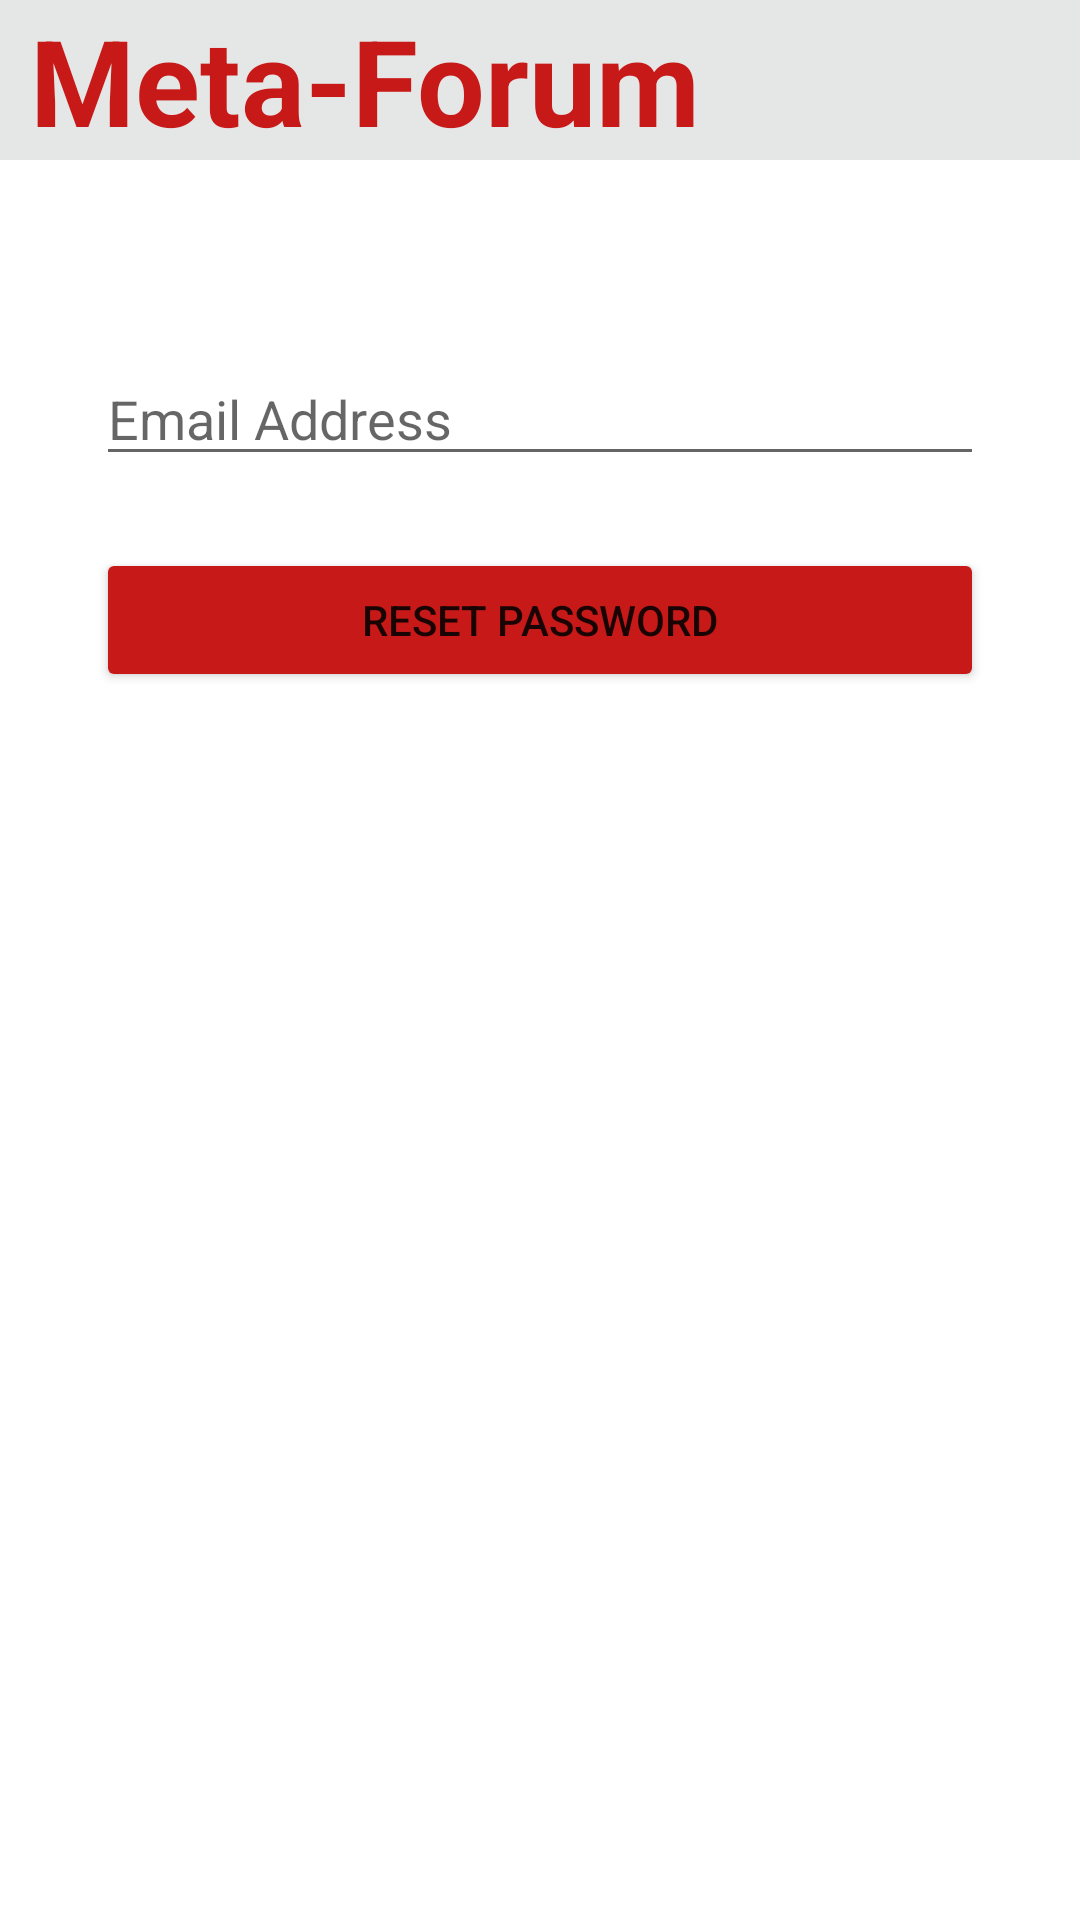

The Android layout XML behind this screen, and the referenced resources:
<!-- AndroidManifest.xml: application theme Theme.MyApplication -->
<!-- res/layout/activity_reset_password.xml -->
<?xml version="1.0" encoding="utf-8"?>
<androidx.constraintlayout.widget.ConstraintLayout xmlns:android="http://schemas.android.com/apk/res/android"
    xmlns:app="http://schemas.android.com/apk/res-auto"
    xmlns:tools="http://schemas.android.com/tools"
    android:layout_width="match_parent"
    android:layout_height="match_parent"
    tools:context=".ResetPassword">

    <TextView
        android:id="@+id/reset_banner"
        android:layout_width="match_parent"
        android:layout_height="wrap_content"
        android:layout_gravity="center_horizontal"
        android:background="#E5E7E6"
        android:text=" Meta-Forum"
        android:textColor="#C81919"
        android:textSize="40sp"
        android:textStyle="bold"
        app:layout_constraintEnd_toEndOf="parent"
        app:layout_constraintStart_toStartOf="parent"
        app:layout_constraintTop_toTopOf="parent" />

    <EditText
        android:id="@+id/reset_email"
        android:layout_width="0dp"
        android:layout_height="wrap_content"
        android:layout_marginStart="32dp"
        android:layout_marginLeft="32dp"
        android:layout_marginTop="64dp"
        android:layout_marginEnd="32dp"
        android:layout_marginRight="32dp"
        android:ems="10"
        android:hint="Email Address"
        android:inputType="textPersonName"
        app:layout_constraintEnd_toEndOf="parent"
        app:layout_constraintStart_toStartOf="parent"
        app:layout_constraintTop_toBottomOf="@+id/reset_banner" />

    <Button
        android:id="@+id/reset_reset"
        android:layout_width="0dp"
        android:layout_height="wrap_content"
        android:layout_marginTop="24dp"
        android:layout_marginLeft="32dp"
        android:layout_marginRight="32dp"
        android:text="Reset Password"
        app:backgroundTint="#C81919"
        app:layout_constraintEnd_toEndOf="parent"
        app:layout_constraintStart_toStartOf="parent"
        app:layout_constraintTop_toBottomOf="@+id/reset_email" />

</androidx.constraintlayout.widget.ConstraintLayout>
<!-- resources referenced by this layout -->
<resources>
  <style name="Theme.MyApplication" parent="Theme.MaterialComponents.DayNight.NoActionBar">
          
          <item name="colorPrimary">@color/red</item>
          <item name="colorPrimaryVariant">@color/purple_700</item>
          <item name="colorOnPrimary">@color/white</item>
          
          <item name="colorSecondary">@color/teal_200</item>
          <item name="colorSecondaryVariant">@color/teal_700</item>
          <item name="colorOnSecondary">@color/black</item>
          
          <item name="android:statusBarColor" tools:targetApi="l">?attr/colorPrimaryVariant</item>
          
      </style>
  <color name="red">#C81919</color>
  <color name="purple_700">#FF3700B3</color>
  <color name="white">#FFFFFFFF</color>
  <color name="teal_200">#FF03DAC5</color>
  <color name="teal_700">#FF018786</color>
  <color name="black">#FF000000</color>
</resources>
